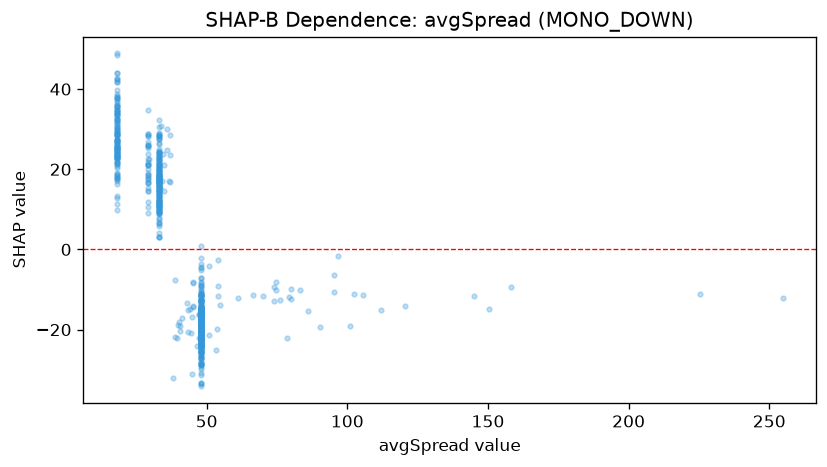

Data behind this chart, as committed beside it:
feature_value, shap_value
33.0, 9.168
80.0, -12.29
33.0, 14.85
33.0, 21.48
33.0, 20.46
33.0, 14.72
74.6, -8.245
33.0, 19.17
33.0, 16.35
33.0, 18.68
33.0, 29.02
45.0, -14.45
33.0, 7.889
158.1, -9.42
33.0, 12.38
33.0, 16.87
33.0, 19.78
33.0, 16.29
33.0, 19.42
96.6, -1.548
33.0, 10.33
33.0, 11.69
33.0, 26.46
33.0, 32.24
33.0, 20.65
33.0, 14.53
33.0, 20.02
33.0, 15.3
33.0, 9.213
33.0, 11.4
33.0, 17.57
33.0, 16.23
33.0, 16.71
33.0, 15.3
33.0, 8.741
33.0, 9.499
33.0, 12.2
33.0, 7.493
33.0, 4.089
33.0, 13.57
33.0, 11.17
33.0, 9.546
33.0, 11.86
33.0, 12.73
33.0, 14.3
33.0, 13.04
33.0, 18.51
33.0, 11.45
33.0, 16.75
33.0, 17.37
33.0, 16.95
33.0, 10.42
33.0, 6.523
33.0, 11.97
80.0, -9.975
33.0, 20.58
33.0, 17.11
33.0, 9.843
33.0, 9.804
33.0, 14.52
... 642 more rows
